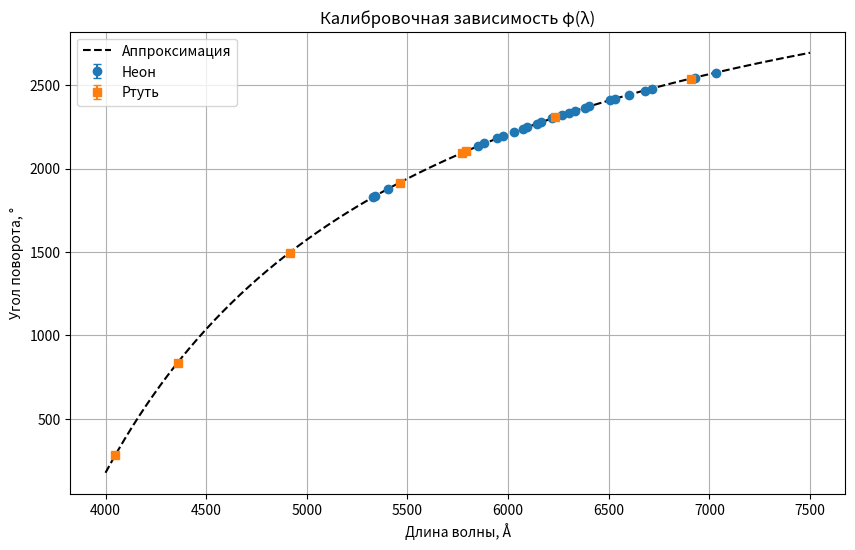

Python code for this plot:
import numpy as np
import matplotlib.pyplot as plt
from scipy.optimize import curve_fit

# данные
lambda_ne = np.array(
    [
        7032,
        6929,
        6717,
        6678,
        6599,
        6533,
        6507,
        6402,
        6383,
        6334,
        6305,
        6267,
        6217,
        6164,
        6143,
        6096,
        6074,
        6030,
        5976,
        5945,
        5882,
        5852,
        5401,
        5341,
        5331,
    ]
)
phi_ne = np.array(
    [
        2575,
        2546,
        2480,
        2468,
        2442,
        2420,
        2411,
        2374,
        2364,
        2348,
        2335,
        2320,
        2301,
        2278,
        2270,
        2250,
        2240,
        2220,
        2195,
        2182,
        2151,
        2136,
        1878,
        1837,
        1828,
    ]
)

lambda_hg = np.array([6907, 6234, 5791, 5770, 5461, 4916, 4358, 4047])
phi_hg = np.array([2539, 2307, 2105, 2094, 1916, 1497, 835, 280])

# погрешность угла
sigma_phi = 1.4  # градусы


# модель
def model(lmbd, phi0, c, lmbd0):
    return phi0 + c / (lmbd - lmbd0)


# объединённые данные для фитинга
lambda_all = np.concatenate([lambda_ne, lambda_hg])
phi_all = np.concatenate([phi_ne, phi_hg])

# фит
params, cov = curve_fit(model, lambda_all, phi_all, p0=[2000, 1e6, 3000])
phi0_fit, c_fit, lmbd0_fit = params

print("phi0 =", phi0_fit)
print("c =", c_fit)
print("lambda0 =", lmbd0_fit)

# погрешности параметров
sigma_phi0 = np.sqrt(cov[0, 0])
sigma_c = np.sqrt(cov[1, 1])
sigma_lambda0 = np.sqrt(cov[2, 2])

print(f"phi0 = {phi0_fit:.8f} ± {sigma_phi0:.8f} °")
print(f"c = {c_fit:.8f} ± {sigma_c:.8f}")
print(f"lambda0 = {lmbd0_fit:.8f} ± {sigma_lambda0:.8f} Å")

# построение аппроксимации
lmbd_fit = np.linspace(4000, 7500, 1000)
phi_fit = model(lmbd_fit, *params)

# график
plt.figure(figsize=(10, 6))

plt.errorbar(
    lambda_ne, phi_ne, yerr=sigma_phi, fmt="o", markersize=6, capsize=3, label="Неон"
)
plt.errorbar(
    lambda_hg, phi_hg, yerr=sigma_phi, fmt="s", markersize=6, capsize=3, label="Ртуть"
)

plt.plot(lmbd_fit, phi_fit, "k--", label="Аппроксимация")

plt.xlabel("Длина волны, Å")
plt.ylabel("Угол поворота, °")
plt.title("Калибровочная зависимость φ(λ)")
plt.grid(True)
plt.legend()
# plt.gca().invert_yaxis()  # шкала барабана убывает с ростом λ
plt.show()
